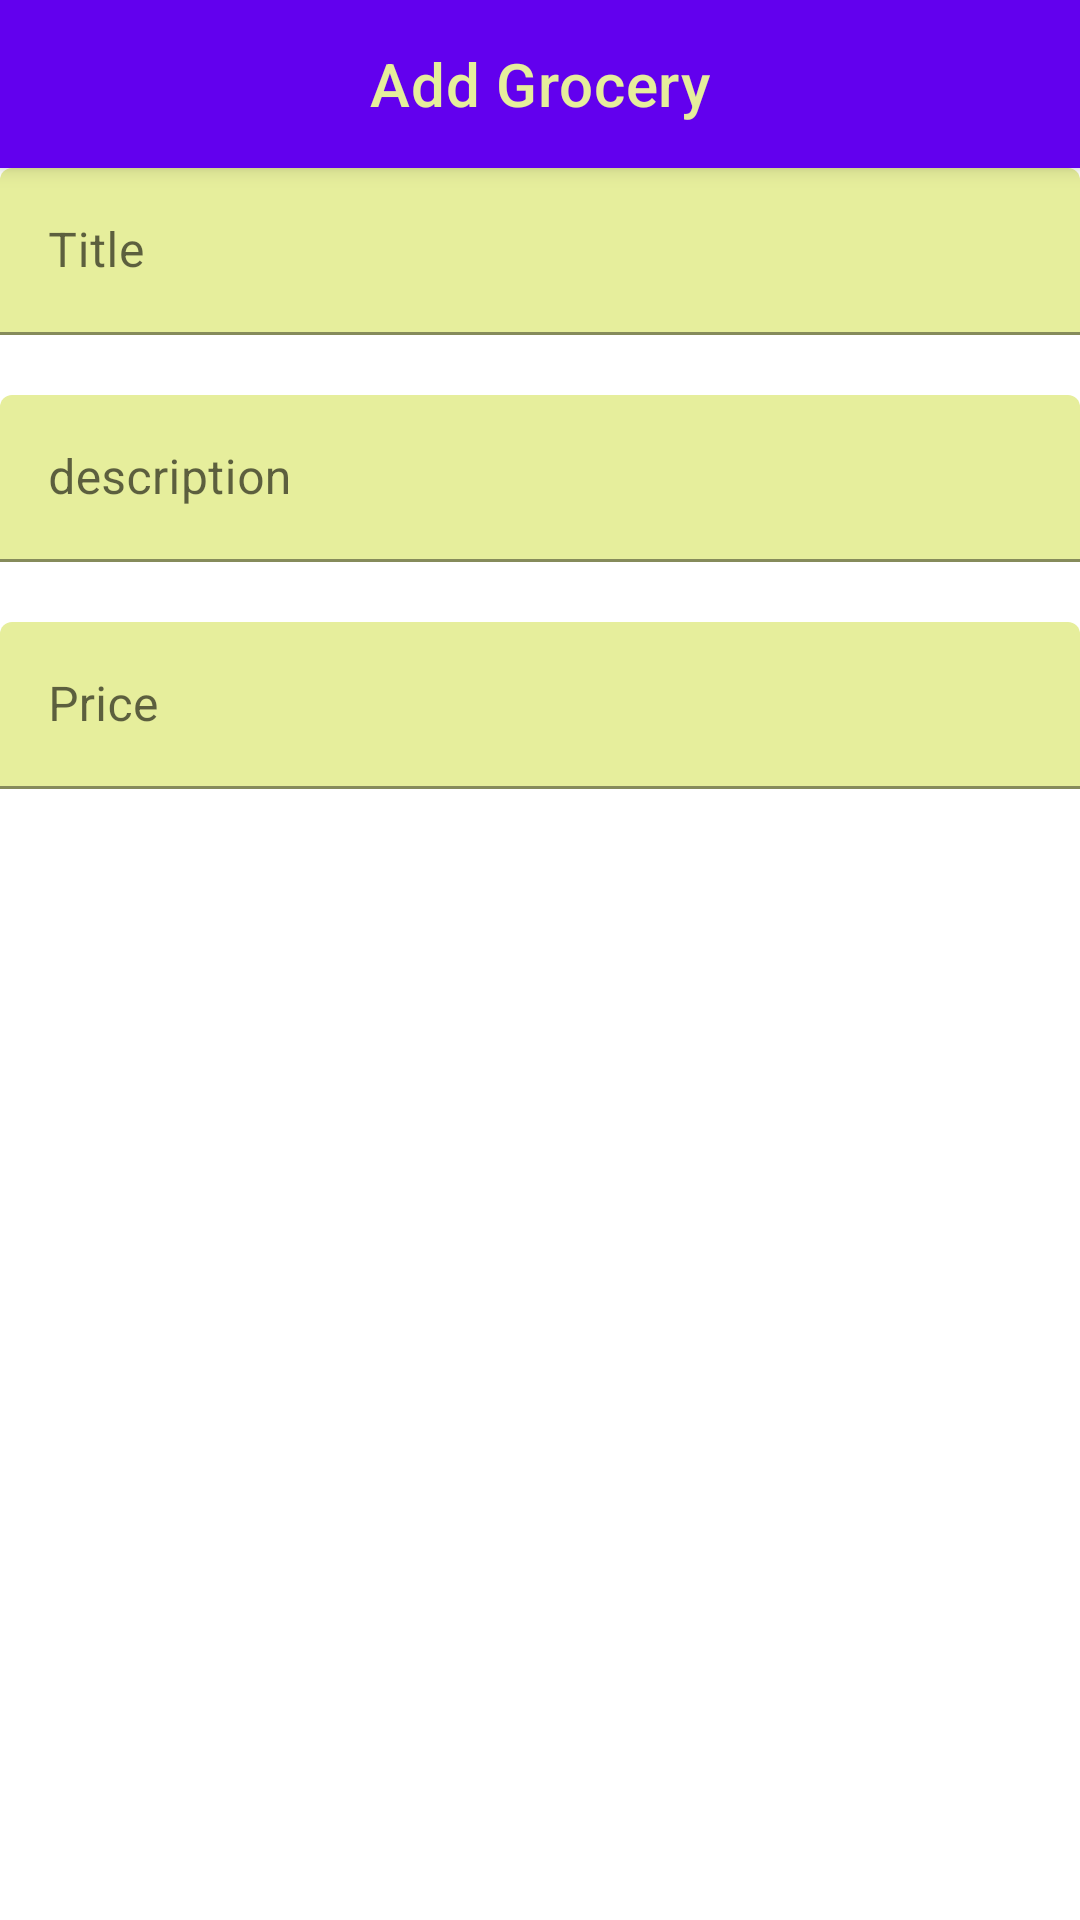

Layout XML and referenced resources for this Android screen:
<!-- AndroidManifest.xml: application theme Theme.MySuppermarket -->
<!-- res/layout/fragment_groceries_add_dialog.xml -->
<?xml version="1.0" encoding="utf-8"?>
<layout xmlns:android="http://schemas.android.com/apk/res/android"
    xmlns:tools="http://schemas.android.com/tools"
    xmlns:app="http://schemas.android.com/apk/res-auto"
    tools:context=".view.GroceriesAddDialogFragment">

    <LinearLayout
        android:layout_width="match_parent"
        android:layout_height="match_parent"
        android:orientation="vertical">

        <com.google.android.material.appbar.MaterialToolbar
            android:id="@+id/topAppBar"
            style="@style/Widget.MaterialComponents.Toolbar.Primary"
            android:layout_width="match_parent"
            android:layout_height="?attr/actionBarSize"
            android:layout_weight="0"
            app:navigationIcon="@drawable/ic_baseline_arrow_back_ios_24"
            app:title="@string/add_grocery"
            app:titleCentered="true" />

        <com.google.android.material.textfield.TextInputLayout
            android:id="@+id/input_title"
            android:layout_width="match_parent"
            android:layout_height="wrap_content"
            android:layout_weight="0"
            android:hint="@string/title"
            app:boxBackgroundColor="?attr/colorOnPrimary">

            <com.google.android.material.textfield.TextInputEditText
                android:layout_width="match_parent"
                android:layout_height="wrap_content"
                android:maxLines="1" />

        </com.google.android.material.textfield.TextInputLayout>

        <Space
            android:layout_width="match_parent"
            android:layout_height="20dp"
            android:layout_weight="0" />

        <com.google.android.material.textfield.TextInputLayout
            android:id="@+id/input_description"
            android:layout_width="match_parent"
            android:layout_height="wrap_content"
            android:layout_weight="0"
            android:hint="@string/description"
            app:boxBackgroundColor="?attr/colorOnPrimary">

            <com.google.android.material.textfield.TextInputEditText
                android:layout_width="match_parent"
                android:layout_height="wrap_content" />

        </com.google.android.material.textfield.TextInputLayout>

        <Space
            android:layout_width="match_parent"
            android:layout_height="20dp"
            android:layout_weight="0" />

        <com.google.android.material.textfield.TextInputLayout
            android:id="@+id/input_price"
            android:layout_width="match_parent"
            android:layout_height="wrap_content"
            android:layout_weight="0"
            android:hint="@string/buy_price"
            app:boxBackgroundColor="?attr/colorOnPrimary">

            <com.google.android.material.textfield.TextInputEditText
                android:layout_width="match_parent"
                android:layout_height="wrap_content"
                android:layout_weight="0"
                android:inputType="numberDecimal" />

        </com.google.android.material.textfield.TextInputLayout>

        <Space
            android:layout_width="wrap_content"
            android:layout_height="wrap_content"
            android:layout_weight="1" />


    </LinearLayout>

</layout>
<!-- resources referenced by this layout -->
<resources>
  <string name="add_grocery">Add Grocery</string>
  <string name="buy_price">Price</string>
  <string name="description">description</string>
  <string name="title">Title</string>
  <style name="Theme.MySuppermarket" parent="Theme.MaterialComponents.DayNight.DarkActionBar">
          
          <item name="colorPrimary">@color/purple_500</item>
          <item name="colorPrimaryVariant">@color/purple_700</item>
          <item name="colorOnPrimary">#E6EE9C</item>
          
          <item name="colorSecondary">@color/teal_200</item>
          <item name="colorSecondaryVariant">@color/teal_700</item>
          <item name="colorOnSecondary">@color/black</item>
          
          <item name="android:statusBarColor">?attr/colorPrimaryVariant</item>
          
      </style>
  <!-- not gathered from this repository: default colours our renderer supplied (Android Studio template values) -->
  <color name="purple_500">#FF6200EE</color>
  <color name="purple_700">#FF3700B3</color>
  <color name="teal_200">#FF03DAC5</color>
  <color name="teal_700">#FF018786</color>
  <color name="black">#FF000000</color>
</resources>
